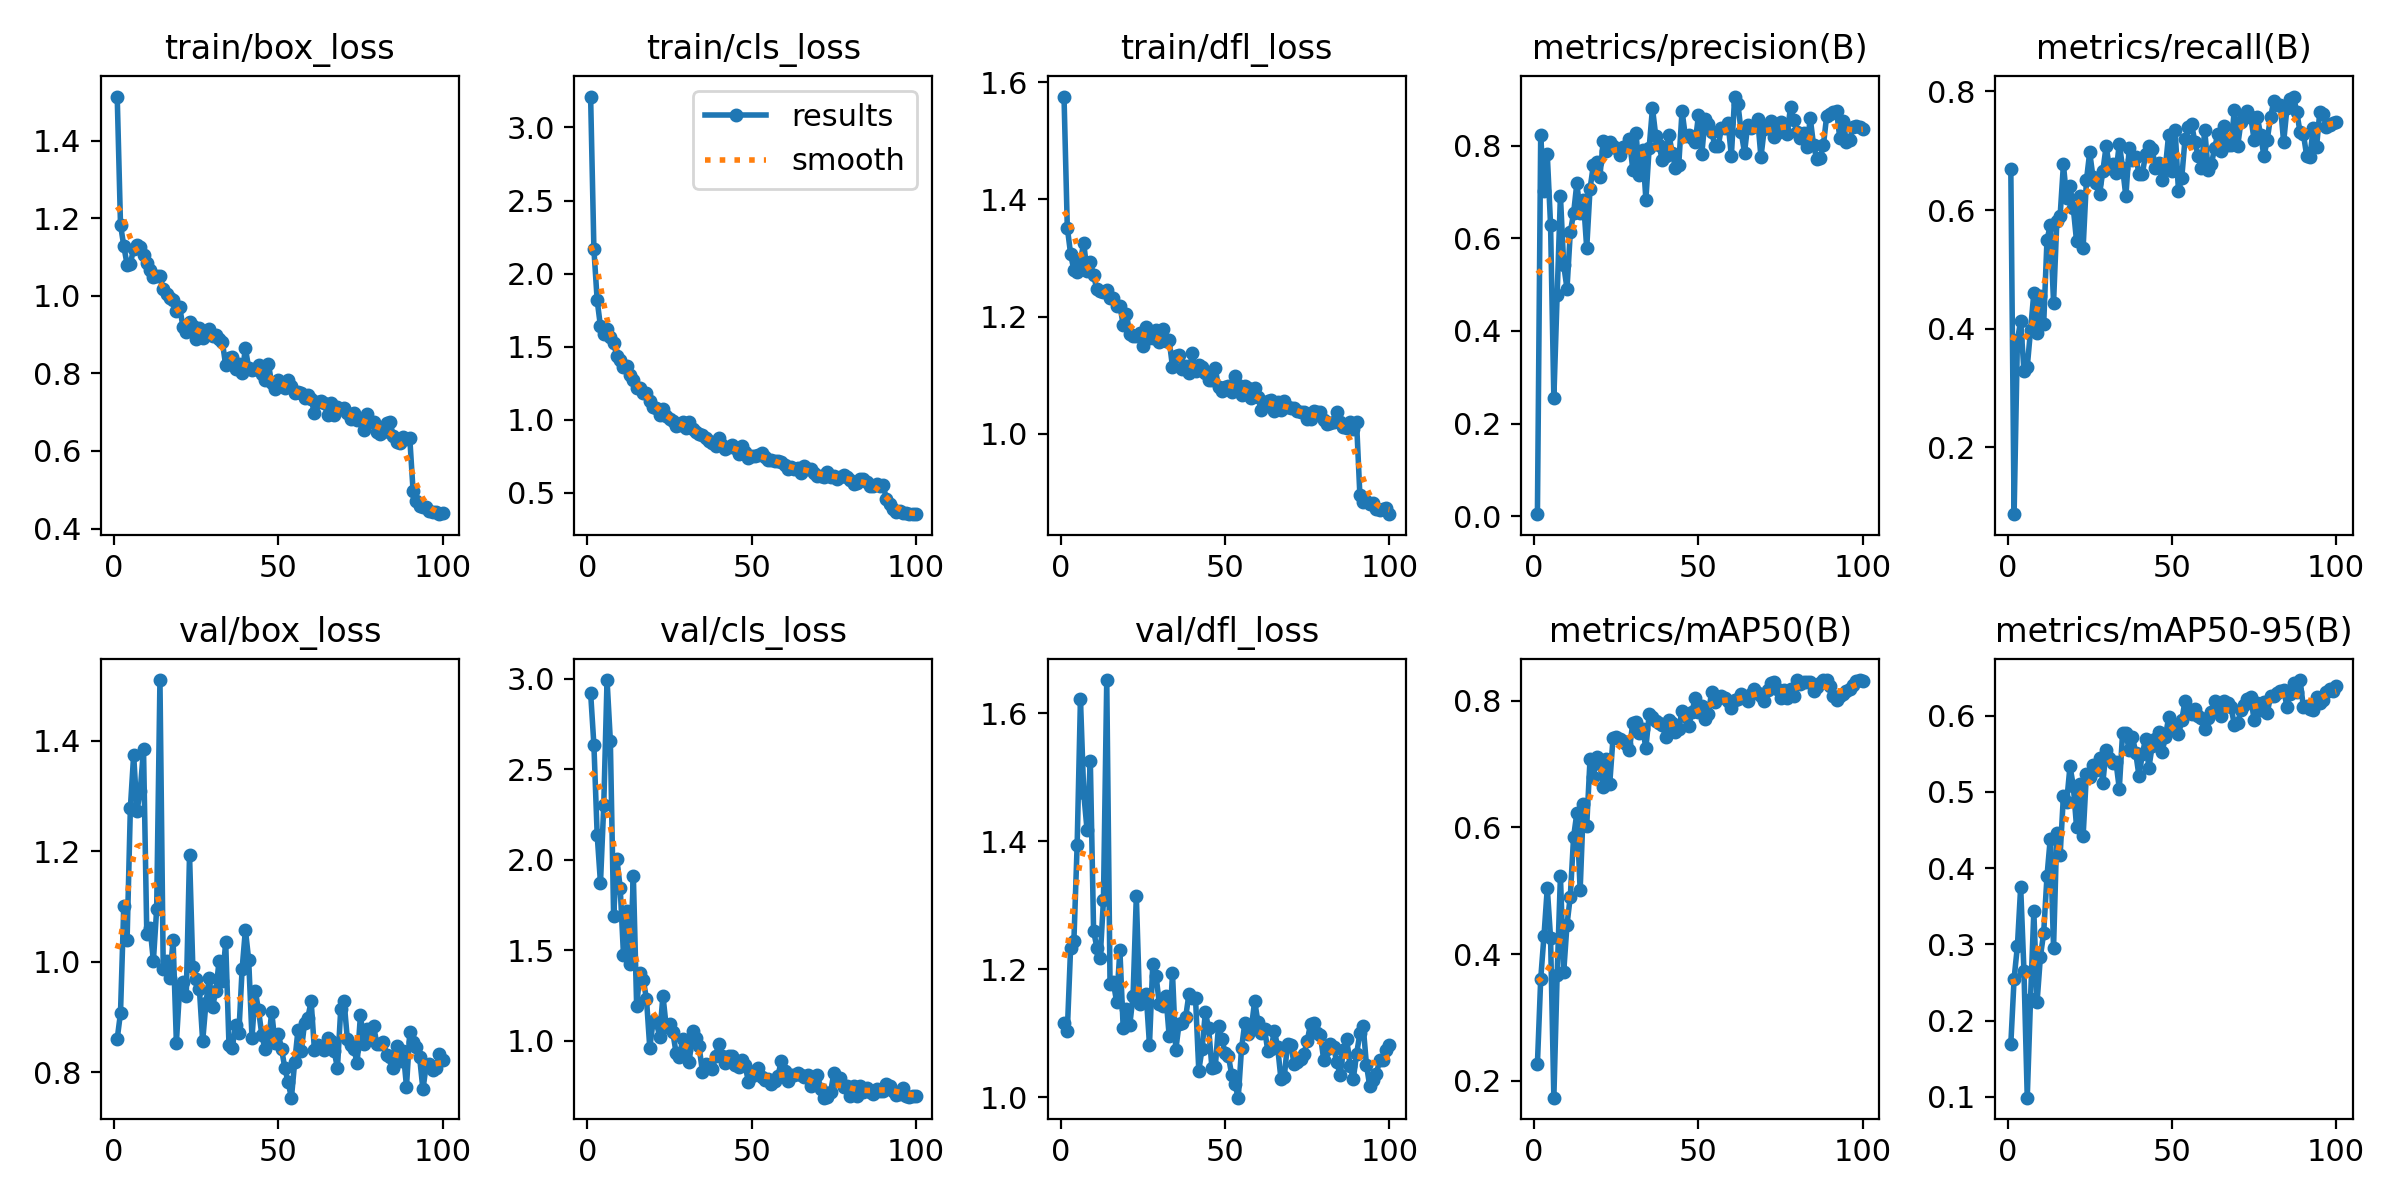

The file beside this chart, header and first rows:
epoch, time, train/box_loss, train/cls_loss, train/dfl_loss, metrics/precision(B), metrics/recall(B), metrics/mAP50(B), metrics/mAP50-95(B), val/box_loss, val/cls_loss, val/dfl_loss, lr/pg0, lr/pg1, lr/pg2
1, 21.06, 1.514, 3.211, 1.576, 0.00444, 0.6686, 0.2266, 0.169, 0.8609, 2.923, 1.116, 0.0002286, 0.0002286, 0.0002286
2, 33.33, 1.184, 2.167, 1.352, 0.8217, 0.0872, 0.3604, 0.2549, 0.9077, 2.634, 1.103, 0.0004669, 0.0004669, 0.0004669
3, 45.9, 1.129, 1.816, 1.307, 0.7019, 0.3801, 0.4289, 0.2974, 1.101, 2.136, 1.233, 0.0007004, 0.0007004, 0.0007004
4, 58.38, 1.081, 1.638, 1.279, 0.7807, 0.4134, 0.5042, 0.3751, 1.039, 1.872, 1.243, 0.000929, 0.000929, 0.000929
5, 71.39, 1.083, 1.584, 1.276, 0.629, 0.3284, 0.4255, 0.2648, 1.278, 2.302, 1.395, 0.001153, 0.001153, 0.001153
6, 83.08, 1.121, 1.62, 1.296, 0.2549, 0.3355, 0.1732, 0.09876, 1.375, 2.993, 1.623, 0.001358, 0.001358, 0.001358
7, 94.05, 1.131, 1.568, 1.325, 0.4768, 0.3975, 0.3669, 0.2286, 1.273, 2.658, 1.475, 0.001344, 0.001344, 0.001344
8, 106.6, 1.125, 1.525, 1.277, 0.6919, 0.4598, 0.5229, 0.3433, 1.309, 1.689, 1.419, 0.00133, 0.00133, 0.00133
9, 122.4, 1.105, 1.433, 1.293, 0.5418, 0.3924, 0.3718, 0.2249, 1.385, 2.002, 1.526, 0.001316, 0.001316, 0.001316
10, 134.5, 1.085, 1.411, 1.271, 0.4911, 0.4544, 0.4463, 0.2837, 1.05, 1.845, 1.26, 0.001302, 0.001302, 0.001302
11, 145.9, 1.067, 1.359, 1.247, 0.6124, 0.4079, 0.4905, 0.3151, 1.062, 1.473, 1.234, 0.001288, 0.001288, 0.001288
12, 157.6, 1.049, 1.368, 1.244, 0.6536, 0.5492, 0.5845, 0.3891, 1.002, 1.718, 1.218, 0.001273, 0.001273, 0.001273
13, 171.4, 1.05, 1.306, 1.242, 0.7185, 0.5744, 0.6227, 0.4387, 1.095, 1.426, 1.308, 0.001259, 0.001259, 0.001259
14, 182.4, 1.051, 1.273, 1.245, 0.6549, 0.4437, 0.5009, 0.2955, 1.51, 1.911, 1.652, 0.001245, 0.001245, 0.001245
15, 194.4, 1.017, 1.217, 1.232, 0.6821, 0.581, 0.6364, 0.4466, 0.9878, 1.194, 1.177, 0.001231, 0.001231, 0.001231
16, 205.3, 1.006, 1.216, 1.232, 0.5786, 0.5901, 0.6026, 0.417, 1.002, 1.375, 1.18, 0.001217, 0.001217, 0.001217
17, 218.2, 0.9936, 1.18, 1.219, 0.7058, 0.6768, 0.7074, 0.4946, 0.9713, 1.338, 1.149, 0.001203, 0.001203, 0.001203
18, 230.4, 0.9895, 1.182, 1.219, 0.757, 0.6195, 0.6798, 0.4873, 1.039, 1.23, 1.229, 0.001189, 0.001189, 0.001189
19, 243.4, 0.9603, 1.131, 1.187, 0.7641, 0.6409, 0.7112, 0.5335, 0.8542, 0.9605, 1.108, 0.001174, 0.001174, 0.001174
20, 257.4, 0.9705, 1.086, 1.204, 0.7323, 0.6039, 0.6999, 0.5081, 0.9532, 1.107, 1.138, 0.00116, 0.00116, 0.00116
21, 269.7, 0.9205, 1.08, 1.171, 0.809, 0.5474, 0.6631, 0.4539, 0.9635, 1.104, 1.113, 0.001146, 0.001146, 0.001146
22, 280.9, 0.907, 1.034, 1.167, 0.7876, 0.6235, 0.7074, 0.5097, 0.9392, 1.022, 1.158, 0.001132, 0.001132, 0.001132
23, 292.9, 0.9315, 1.073, 1.168, 0.8071, 0.5363, 0.6685, 0.4424, 1.193, 1.25, 1.315, 0.001118, 0.001118, 0.001118
24, 304.7, 0.9223, 1.025, 1.172, 0.8, 0.6499, 0.7412, 0.5236, 0.9907, 1.077, 1.146, 0.001104, 0.001104, 0.001104
25, 317.3, 0.8883, 1.003, 1.149, 0.7944, 0.6975, 0.7429, 0.52, 0.9688, 1.091, 1.151, 0.001089, 0.001089, 0.001089
26, 330.5, 0.9182, 0.9937, 1.182, 0.7791, 0.6552, 0.7387, 0.5357, 0.951, 1.047, 1.161, 0.001075, 0.001075, 0.001075
27, 342, 0.8914, 0.9592, 1.164, 0.7978, 0.6456, 0.7359, 0.5284, 0.8567, 0.9325, 1.082, 0.001061, 0.001061, 0.001061
28, 354.3, 0.9034, 0.9632, 1.164, 0.7979, 0.6266, 0.7318, 0.5449, 0.9263, 0.9075, 1.209, 0.001047, 0.001047, 0.001047
29, 366, 0.9139, 0.9832, 1.178, 0.8144, 0.6659, 0.7227, 0.512, 0.9706, 1.009, 1.19, 0.001033, 0.001033, 0.001033
30, 379.1, 0.896, 0.9448, 1.158, 0.7482, 0.7077, 0.7646, 0.5555, 0.9193, 0.9459, 1.146, 0.001019, 0.001019, 0.001019
31, 391.5, 0.9, 0.9833, 1.179, 0.827, 0.6711, 0.766, 0.5446, 0.9468, 0.884, 1.143, 0.001005, 0.001005, 0.001005
32, 405, 0.8886, 0.9359, 1.158, 0.7364, 0.6772, 0.7487, 0.5375, 1.003, 1.054, 1.158, 0.0009904, 0.0009904, 0.0009904
33, 416.1, 0.8804, 0.9148, 1.16, 0.7913, 0.6625, 0.7558, 0.5389, 0.9663, 1.014, 1.095, 0.0009763, 0.0009763, 0.0009763
34, 430.2, 0.8208, 0.9034, 1.114, 0.6835, 0.712, 0.7253, 0.5042, 1.036, 0.9686, 1.194, 0.0009621, 0.0009621, 0.0009621
35, 441.6, 0.8392, 0.8938, 1.133, 0.7951, 0.6712, 0.7789, 0.5772, 0.8498, 0.8295, 1.074, 0.000948, 0.000948, 0.000948
36, 453.8, 0.8426, 0.8766, 1.134, 0.881, 0.6229, 0.7744, 0.5774, 0.8443, 0.8724, 1.115, 0.0009339, 0.0009339, 0.0009339
37, 466.6, 0.8115, 0.855, 1.111, 0.8208, 0.7037, 0.7676, 0.5549, 0.8863, 0.8639, 1.115, 0.0009197, 0.0009197, 0.0009197
38, 479.9, 0.8244, 0.8392, 1.116, 0.8007, 0.684, 0.7642, 0.5724, 0.8714, 0.8449, 1.125, 0.0009056, 0.0009056, 0.0009056
39, 491, 0.8, 0.8187, 1.103, 0.7683, 0.6891, 0.7614, 0.551, 0.9874, 0.9158, 1.161, 0.0008914, 0.0008914, 0.0008914
40, 503.8, 0.8653, 0.8731, 1.138, 0.777, 0.6614, 0.7432, 0.5207, 1.058, 0.9828, 1.156, 0.0008773, 0.0008773, 0.0008773
41, 515.5, 0.8134, 0.827, 1.108, 0.8236, 0.6608, 0.7699, 0.5492, 1.003, 0.9169, 1.156, 0.0008631, 0.0008631, 0.0008631
42, 529.2, 0.8088, 0.8032, 1.118, 0.7841, 0.6936, 0.765, 0.5697, 0.8626, 0.8776, 1.042, 0.000849, 0.000849, 0.000849
43, 541, 0.8111, 0.8107, 1.114, 0.7514, 0.7075, 0.7506, 0.5312, 0.9473, 0.9165, 1.076, 0.0008348, 0.0008348, 0.0008348
44, 553.1, 0.8206, 0.8304, 1.104, 0.7588, 0.7035, 0.756, 0.5604, 0.9126, 0.9151, 1.133, 0.0008207, 0.0008207, 0.0008207
45, 567, 0.7996, 0.8038, 1.092, 0.8749, 0.6703, 0.7835, 0.5699, 0.8675, 0.8646, 1.107, 0.0008065, 0.0008065, 0.0008065
46, 578.7, 0.7834, 0.7657, 1.091, 0.82, 0.68, 0.7755, 0.5787, 0.8417, 0.8552, 1.046, 0.0007924, 0.0007924, 0.0007924
47, 591.7, 0.8237, 0.8183, 1.112, 0.8223, 0.6505, 0.76, 0.552, 0.8545, 0.8946, 1.047, 0.0007782, 0.0007782, 0.0007782
48, 603.4, 0.7746, 0.777, 1.08, 0.8167, 0.6702, 0.7817, 0.5714, 0.9094, 0.863, 1.111, 0.0007641, 0.0007641, 0.0007641
49, 616.6, 0.7611, 0.7416, 1.073, 0.8068, 0.7266, 0.8043, 0.5976, 0.8538, 0.774, 1.091, 0.0007499, 0.0007499, 0.0007499
50, 628.2, 0.7834, 0.7501, 1.08, 0.8651, 0.6652, 0.7814, 0.581, 0.8697, 0.8047, 1.07, 0.0007358, 0.0007358, 0.0007358
51, 642, 0.7694, 0.7503, 1.082, 0.781, 0.7343, 0.7919, 0.5864, 0.8426, 0.8336, 1.064, 0.0007216, 0.0007216, 0.0007216
52, 652.2, 0.7626, 0.7576, 1.072, 0.8572, 0.6319, 0.7707, 0.5753, 0.8078, 0.8508, 1.035, 0.0007075, 0.0007075, 0.0007075
53, 667.1, 0.7842, 0.7758, 1.1, 0.8455, 0.6541, 0.7797, 0.5941, 0.7819, 0.8, 1.02, 0.0006934, 0.0006934, 0.0006934
54, 680, 0.7679, 0.7473, 1.084, 0.829, 0.7201, 0.8137, 0.6191, 0.7544, 0.7812, 0.9992, 0.0006792, 0.0006792, 0.0006792
55, 696.3, 0.7488, 0.7242, 1.066, 0.8, 0.7393, 0.7972, 0.6094, 0.8193, 0.7889, 1.076, 0.0006651, 0.0006651, 0.0006651
56, 706.3, 0.7511, 0.7272, 1.081, 0.7991, 0.7452, 0.8059, 0.6017, 0.8773, 0.76, 1.116, 0.0006509, 0.0006509, 0.0006509
57, 720.8, 0.7486, 0.7185, 1.079, 0.8389, 0.7142, 0.8071, 0.6089, 0.8392, 0.7749, 1.098, 0.0006368, 0.0006368, 0.0006368
58, 733.1, 0.7354, 0.7152, 1.062, 0.8375, 0.6916, 0.8037, 0.5996, 0.8898, 0.8048, 1.109, 0.0006226, 0.0006226, 0.0006226
59, 744.7, 0.7454, 0.7081, 1.079, 0.8497, 0.6715, 0.7991, 0.5971, 0.8994, 0.8893, 1.15, 0.0006085, 0.0006085, 0.0006085
60, 754.3, 0.7338, 0.6889, 1.063, 0.7771, 0.7351, 0.7888, 0.5822, 0.9288, 0.8336, 1.117, 0.0005943, 0.0005943, 0.0005943
... 40 more rows
